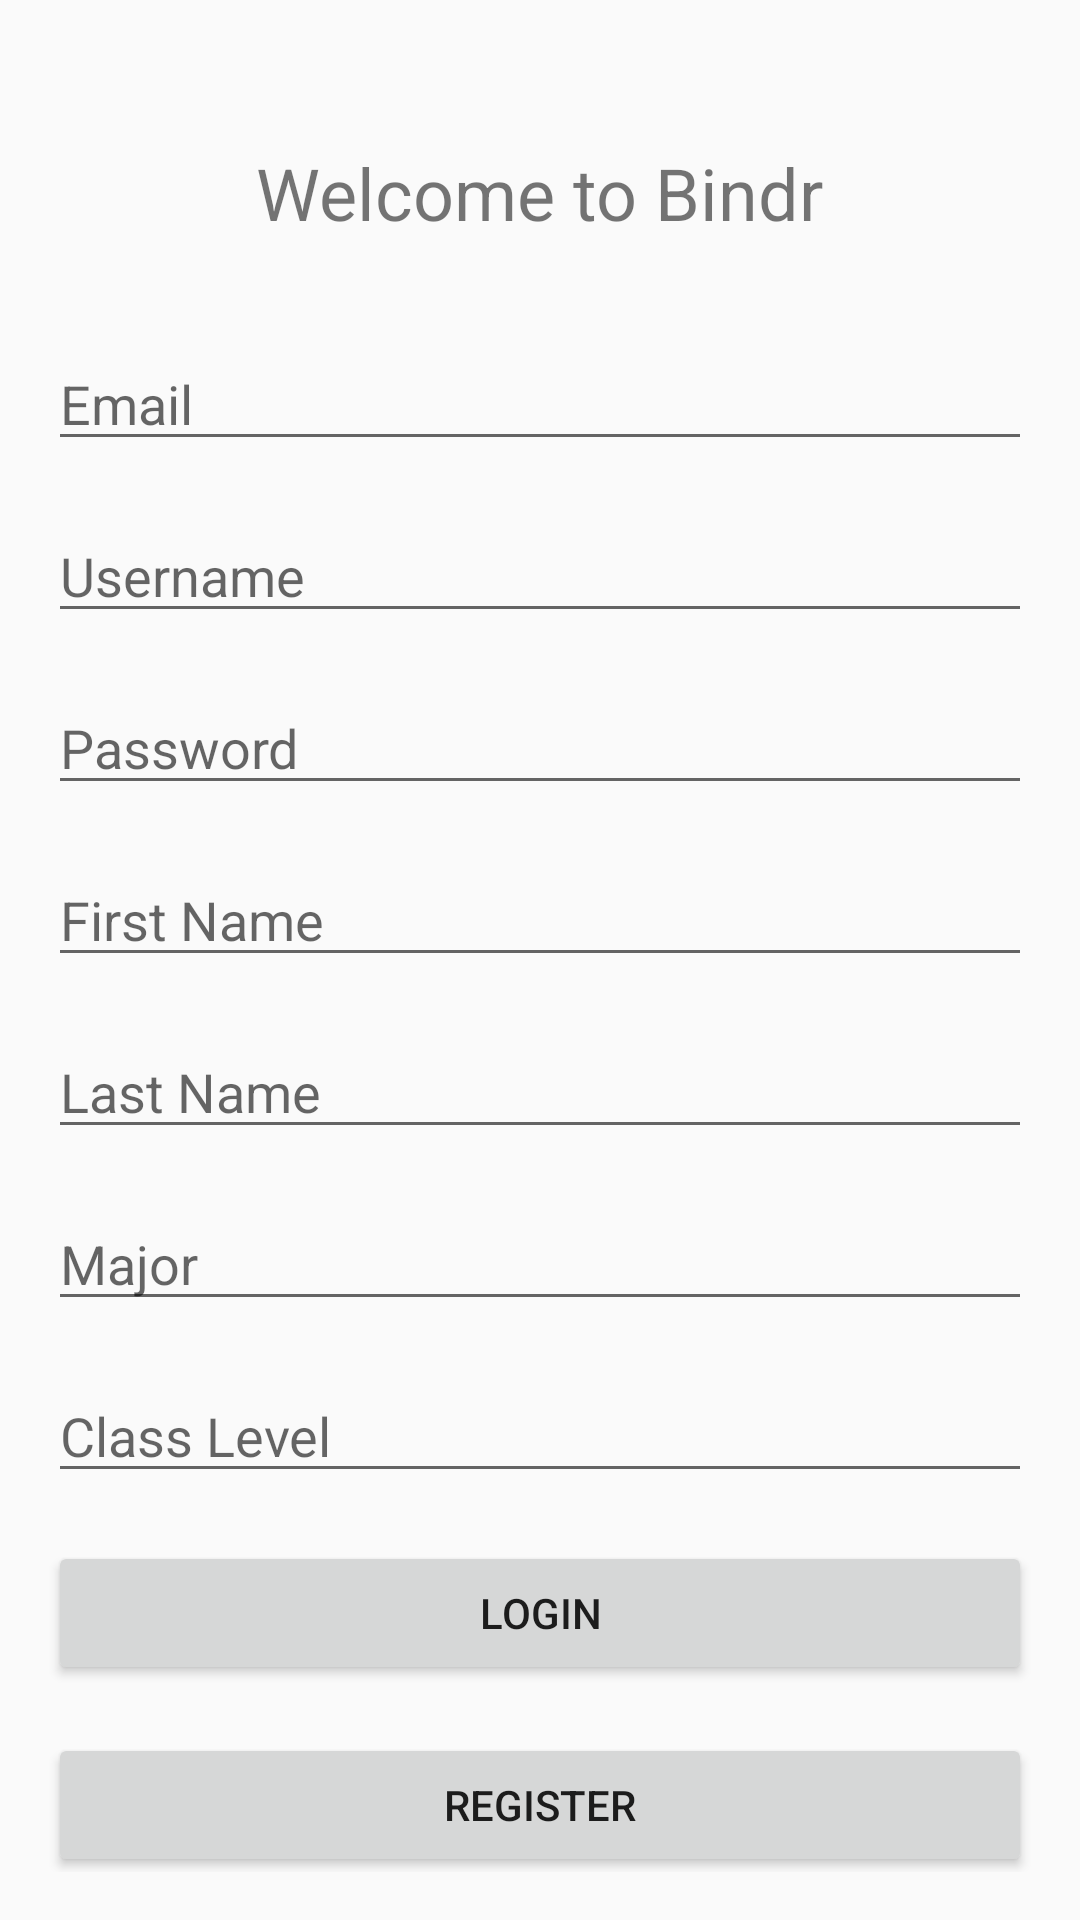

The Android layout XML behind this screen, and the referenced resources:
<!-- AndroidManifest.xml: application theme AppTheme -->
<!-- res/layout/activity_bindr.xml -->
<?xml version="1.0" encoding="utf-8"?>
<ScrollView xmlns:android="http://schemas.android.com/apk/res/android"
    android:layout_width="match_parent"
    android:layout_height="match_parent"
    android:padding="16dp">

    <LinearLayout
        android:layout_width="match_parent"
        android:layout_height="wrap_content"
        android:orientation="vertical">

        <TextView
            android:id="@+id/tvWelcome"
            android:layout_width="wrap_content"
            android:layout_height="wrap_content"
            android:text="Welcome to Bindr"
            android:textSize="24sp"
            android:layout_gravity="center_horizontal"
            android:layout_marginTop="32dp" />

        <EditText
            android:id="@+id/etEmail"
            android:layout_width="match_parent"
            android:layout_height="wrap_content"
            android:hint="Email"
            android:inputType="textEmailAddress"
            android:layout_marginTop="32dp" />

        <EditText
            android:id="@+id/etUsername"
            android:layout_width="match_parent"
            android:layout_height="wrap_content"
            android:hint="Username"
            android:layout_marginTop="16dp" />

        <EditText
            android:id="@+id/etPassword"
            android:layout_width="match_parent"
            android:layout_height="wrap_content"
            android:hint="Password"
            android:inputType="textPassword"
            android:layout_marginTop="16dp" />

        <EditText
            android:id="@+id/etFirstName"
            android:layout_width="match_parent"
            android:layout_height="wrap_content"
            android:hint="First Name"
            android:layout_marginTop="16dp" />

        <EditText
            android:id="@+id/etLastName"
            android:layout_width="match_parent"
            android:layout_height="wrap_content"
            android:hint="Last Name"
            android:layout_marginTop="16dp" />

        <EditText
            android:id="@+id/etMajor"
            android:layout_width="match_parent"
            android:layout_height="wrap_content"
            android:hint="Major"
            android:layout_marginTop="16dp" />

        <EditText
            android:id="@+id/etClassLevel"
            android:layout_width="match_parent"
            android:layout_height="wrap_content"
            android:hint="Class Level"
            android:inputType="number"
            android:layout_marginTop="16dp" />

        <Button
            android:id="@+id/btnLogin"
            android:layout_width="match_parent"
            android:layout_height="wrap_content"
            android:text="Login"
            android:layout_marginTop="16dp" />

        <Button
            android:id="@+id/btnRegister"
            android:layout_width="match_parent"
            android:layout_height="wrap_content"
            android:text="Register"
            android:layout_marginTop="16dp" />

    </LinearLayout>
</ScrollView>
<!-- resources referenced by this layout -->
<resources>
  <style name="AppTheme" parent="Theme.AppCompat.Light.NoActionBar">
          
          <item name="colorPrimary">@color/colorPrimary</item>
          <item name="colorPrimaryDark">@color/colorPrimaryDark</item>
          <item name="colorAccent">@color/colorAccent</item>
          <item name="windowActionBar">false</item>
          <item name="windowNoTitle">true</item>
      </style>
  <color name="colorPrimary">#add8e6</color>
  <color name="colorPrimaryDark">#189ad3</color>
  <color name="colorAccent">#9CDAF4</color>
</resources>
